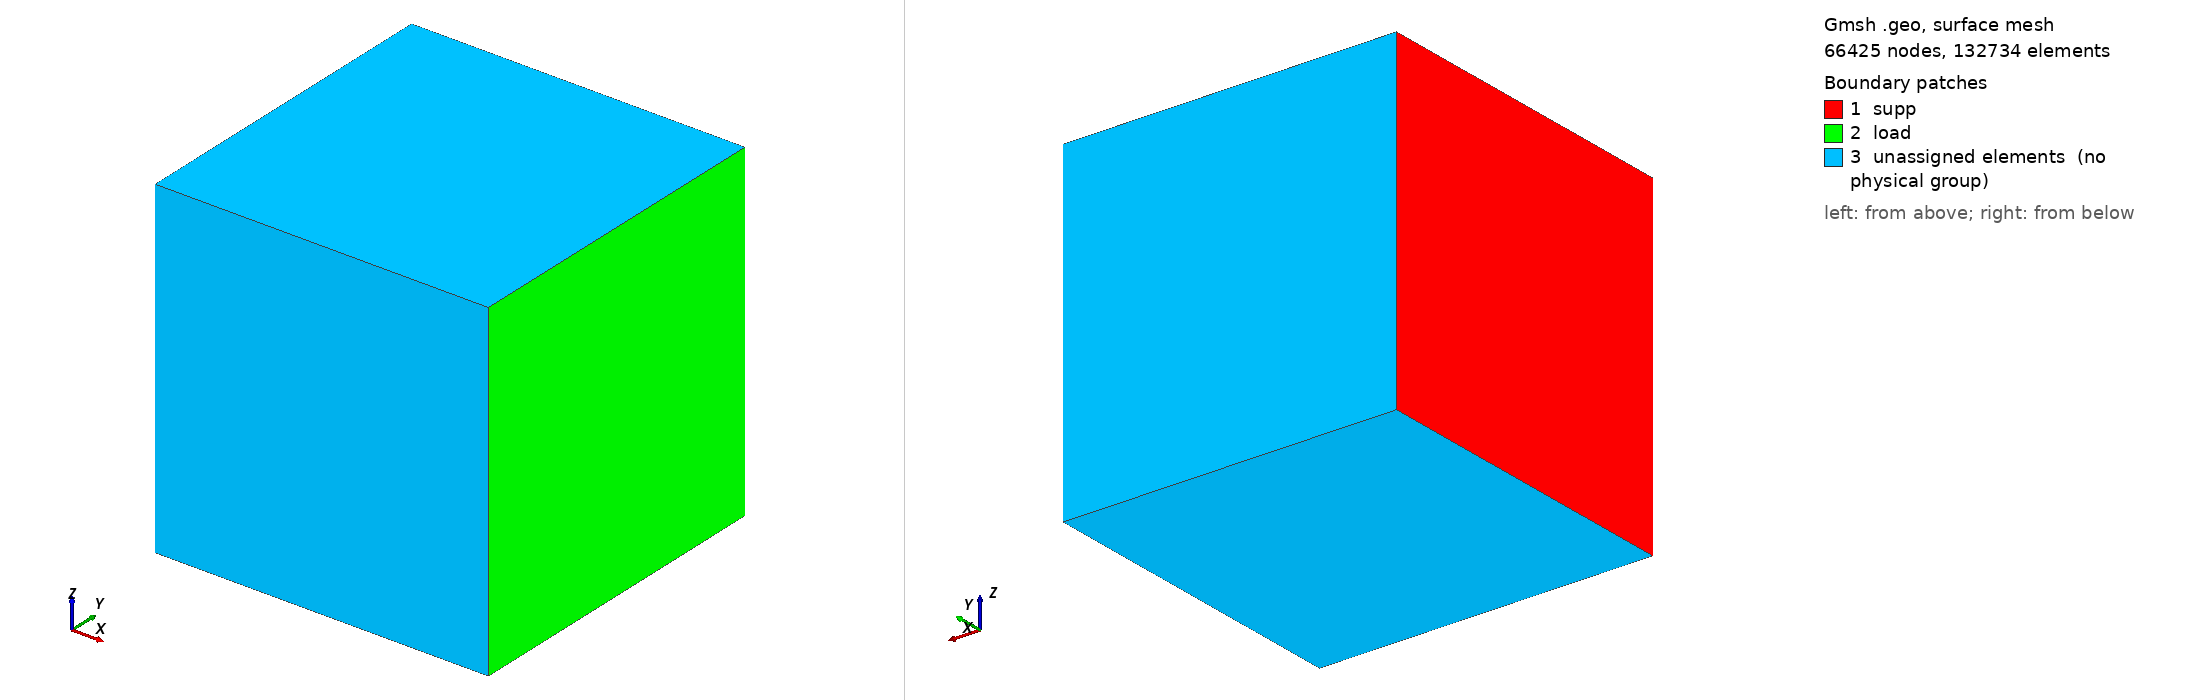

Gmsh geometry script, surface-meshed: 66425 nodes, 132734 surface elements. Boundary patches (legend numbers): 1 supp, 2 load, 3 unassigned elements (no physical group). Left view from above one corner, right view from below the opposite corner. Legend entries are the model's physical surfaces; 'unassigned elements' are surfaces in no physical group. The drawing asked Gmsh for element sizes between 1% and 20% of the model's largest extent; the script's own settings can give other sizes.

=== foam_3D_inhom.geo (drawn) ===
SetFactory("OpenCASCADE");

a = 3.5;


//+
Box(1) = {0, 0, 0, a, a, a};

R = 0.705;

falvastagsag = 0.023;


// 1-es gömbhéj
Sphere(2) = {2.75,2.75,2.75, R,  -Pi/2, Pi/2, 2*Pi};
//+
Sphere(3) = {2.75,2.75,2.75,R-falvastagsag,  -Pi/2, Pi/2, 2*Pi};


// 2-es gömbhéj 
Sphere(4) = {0.72,2.75,2.75, R, -Pi/2, Pi/2, 2*Pi};
//+
Sphere(5) = {0.72,2.75,2.75, R-falvastagsag, -Pi/2, Pi/2, 2*Pi};


// 3-mas gömbhéj
Sphere(6) = {2.75,0.72,2.75, R, -Pi/2, Pi/2, 2*Pi};  // R változtatva_!!!
//+
Sphere(7) = {2.75,0.72,2.75, R-falvastagsag, -Pi/2, Pi/2, 2*Pi};


// 4-es gömbhéj
Sphere(8) = {0.72,0.72,2.75, R, -Pi/2, Pi/2, 2*Pi};
//+
Sphere(9) = {0.72,0.72,2.75, R-falvastagsag, -Pi/2, Pi/2, 2*Pi};

// 5-ös gömbhéj
Sphere(10) = {1.73,0.75,1.74, R, -Pi/2, Pi/2, 2*Pi};
//+
Sphere(11) = {1.73,0.75,1.74, R-falvastagsag, -Pi/2, Pi/2, 2*Pi};

// 6-os gömbhéj
Sphere(12) = {1.75,2.75,1.74, R, -Pi/2, Pi/2, 2*Pi};
//+
Sphere(13) = {1.75,2.75,1.74, R-falvastagsag, -Pi/2, Pi/2, 2*Pi};


// 7-es gömbhéj
Sphere(14) = {2.75,1.73,1.74, R, -Pi/2, Pi/2, 2*Pi};
//+
Sphere(15) = {2.75,1.73,1.74, R-falvastagsag, -Pi/2, Pi/2, 2*Pi};


// 8-as gömbhéj
Sphere(16) = {0.72,1.75,1.74, R, -Pi/2, Pi/2, 2*Pi};
//+
Sphere(17) = {0.72,1.75,1.74, R-falvastagsag, -Pi/2, Pi/2, 2*Pi};





// 9-es gömbhéj
Sphere(18) = {2.75,2.75,0.73, R, -Pi/2, Pi/2, 2*Pi};
//+
Sphere(19) = {2.75,2.75,0.73, R-falvastagsag, -Pi/2, Pi/2, 2*Pi};


// 10-es gömbhéj
Sphere(20) = {0.72,2.75,0.73, R, -Pi/2, Pi/2, 2*Pi};
//+
Sphere(21) = {0.72,2.75,0.73, R-falvastagsag, -Pi/2, Pi/2, 2*Pi};


// 11-es gömbhéj
Sphere(22) = {2.75,0.72,0.73, R, -Pi/2, Pi/2, 2*Pi};
//+
Sphere(23) = {2.75,0.72,0.73, R-falvastagsag, -Pi/2, Pi/2, 2*Pi};

// 12-es gömbhéj
Sphere(24) = {0.72,0.72,0.73, R, -Pi/2, Pi/2, 2*Pi};
//+
Sphere(25) = {0.72,0.72,0.73, R-falvastagsag, -Pi/2, Pi/2, 2*Pi};







// 13-mas gömbhéj
Sphere(26) = {1.75,1.78,2.75, R/1.06, -Pi/2, Pi/2, 2*Pi};
//+
Sphere(27) = {1.75,1.78,2.75, R/1.06-falvastagsag, -Pi/2, Pi/2, 2*Pi};


// 14-es gömbhéj
Sphere(28) = {1.75,1.78,0.73, R/1.06, -Pi/2, Pi/2, 2*Pi};
//+
Sphere(29) = {1.75,1.78,0.73, R/1.06-falvastagsag, -Pi/2, Pi/2, 2*Pi};



Delete { Volume{:}; }




// 1-től 6-ig megy itt a a kocka felület számozása
Surface Loop(30) = {6, 1, 3, 5, 2, 4};  // (1+gömbök száma+1 -től indul)


// az összes külső és belső gömb  felületét átalakítjuk 7-től megy felfelé az összes
// mindet át kell alakítani!
Surface Loop(31) = {7};
Surface Loop(32) = {8};

Surface Loop(33) = {9};
Surface Loop(34) = {10};

Surface Loop(35) = {11};
Surface Loop(36) = {12};

Surface Loop(37) = {13};
Surface Loop(38) = {14};

Surface Loop(39) = {15};
Surface Loop(40) = {16};

Surface Loop(41) = {17};
Surface Loop(42) = {18};

Surface Loop(43) = {19};
Surface Loop(44) = {20};

Surface Loop(45) = {21};
Surface Loop(46) = {22};

Surface Loop(47) = {23};
Surface Loop(48) = {24};

Surface Loop(49) = {25};
Surface Loop(50) = {26};

Surface Loop(51) = {27};
Surface Loop(52) = {28};

Surface Loop(53) = {29};
Surface Loop(54) = {30};

Surface Loop(55) = {31};
Surface Loop(56) = {32};

Surface Loop(57) = {33};
Surface Loop(58) = {34};




// gömbhélyak között páronként megcsináljuk a térfogatot

Volume(1) = {31,32};
Volume(2) = {33,34};
Volume(3) = {35,36};
Volume(4) = {37,38};
Volume(5) = {39,40};
Volume(6) = {41,42};
Volume(7) = {43,44};
Volume(8) = {45,46};
Volume(9) = {47,48};
Volume(10) = {49,50};
Volume(11) = {51,52};
Volume(12) = {53,54};
Volume(13) = {55,56};
Volume(14) = {57,58};



//Létre hozzuk a külső gömbhéj és a kocka közötti térfogatot. AZ UTOLSÓ A KOCKA
Volume(16) = {31,33,35,37,39,41,43,45,47,49,51,53,55,57,30};


Transfinite Surface {1,2,3,4,5,6};  // felület kisimítása a kockán
Transfinite Line {1,2,3,4,5,6,7,8,9,10,11,12}=10;  // kocka vonalai
Transfinite Line {14,17,20,23,26,29,32,35,38,41,44,47,50,53,56,59,62,65,68,71,74,77,80,83,86,89,92,95}=40;  // gömtöb vonalának felosztása  // 14-TŐL 3-MASÁVAL UGRÁL
Mesh 3;


Physical Volume("Fe", 1) = {1,2,3,4,5,6,7,8,9,10,11,12,13,14};  // itt a {}-közé bepakolod a 2 gömb közti térfogatokat
Physical Volume("Al", 2) = {16};


//Save "save_volume_1.m";//+
Physical Surface("supp", 97) = {1};
Physical Surface("load", 98) = {2};
